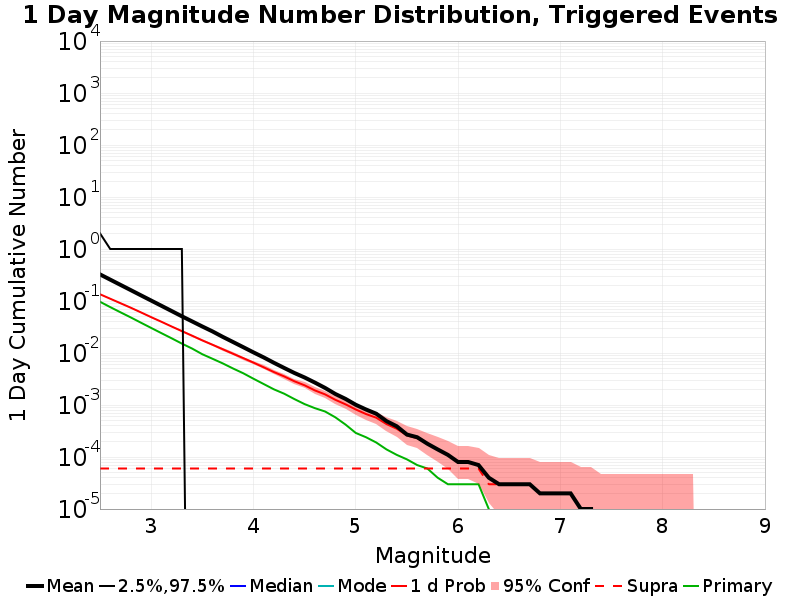

Source data for this figure (header and first rows):
Mag, Mean, 2.5 %ile, 97.5 %ile, Median, Mode, 1 d Probability, 1 d Supra-Seis Prob, Primary Aftershocks Mean
2.5, 0.3248, 0.0, 2.0, 0.0, 0.0, 0.1348, 6.0E-5, 0.09671
2.6, 0.2575, 0.0, 1.0, 0.0, 0.0, 0.1105, 6.0E-5, 0.07628
2.7, 0.2043, 0.0, 1.0, 0.0, 0.0, 0.09079, 6.0E-5, 0.06065
2.8, 0.1621, 0.0, 1.0, 0.0, 0.0, 0.07433, 6.0E-5, 0.04839
2.9, 0.1285, 0.0, 1.0, 0.0, 0.0, 0.06042, 6.0E-5, 0.03827
3.0, 0.102, 0.0, 1.0, 0.0, 0.0, 0.04893, 6.0E-5, 0.03035
3.1, 0.08094, 0.0, 1.0, 0.0, 0.0, 0.03987, 6.0E-5, 0.0241
3.2, 0.06416, 0.0, 1.0, 0.0, 0.0, 0.03232, 6.0E-5, 0.01918
3.3, 0.05083, 0.0, 1.0, 0.0, 0.0, 0.02634, 6.0E-5, 0.01517
3.4, 0.04057, 0.0, 0.0, 0.0, 0.0, 0.02155, 6.0E-5, 0.01218
3.5, 0.03235, 0.0, 0.0, 0.0, 0.0, 0.01745, 6.0E-5, 0.00947
3.6, 0.02598, 0.0, 0.0, 0.0, 0.0, 0.0144, 6.0E-5, 0.00774
3.7, 0.02043, 0.0, 0.0, 0.0, 0.0, 0.01181, 6.0E-5, 0.00631
3.8, 0.01628, 0.0, 0.0, 0.0, 0.0, 0.00968, 6.0E-5, 0.00504
3.9, 0.01295, 0.0, 0.0, 0.0, 0.0, 0.00798, 6.0E-5, 0.00408
4.0, 0.01028, 0.0, 0.0, 0.0, 0.0, 0.00653, 6.0E-5, 0.0032
4.1, 0.00822, 0.0, 0.0, 0.0, 0.0, 0.00531, 6.0E-5, 0.00253
4.2, 0.00648, 0.0, 0.0, 0.0, 0.0, 0.0043, 6.0E-5, 0.002
4.3, 0.00516, 0.0, 0.0, 0.0, 0.0, 0.00355, 6.0E-5, 0.00165
4.4, 0.00413, 0.0, 0.0, 0.0, 0.0, 0.00286, 6.0E-5, 0.0013
4.5, 0.00338, 0.0, 0.0, 0.0, 0.0, 0.00239, 6.0E-5, 0.00104
4.6, 0.0027, 0.0, 0.0, 0.0, 0.0, 0.00191, 6.0E-5, 8.7E-4
4.7, 0.00213, 0.0, 0.0, 0.0, 0.0, 0.0016, 6.0E-5, 7.5E-4
4.8, 0.00163, 0.0, 0.0, 0.0, 0.0, 0.00126, 6.0E-5, 5.8E-4
4.9, 0.00131, 0.0, 0.0, 0.0, 0.0, 0.00103, 6.0E-5, 4.2E-4
5.0, 0.00101, 0.0, 0.0, 0.0, 0.0, 8.2E-4, 6.0E-5, 2.9E-4
5.1, 8.2E-4, 0.0, 0.0, 0.0, 0.0, 6.7E-4, 6.0E-5, 2.4E-4
5.2, 6.8E-4, 0.0, 0.0, 0.0, 0.0, 5.7E-4, 6.0E-5, 1.9E-4
5.3, 4.9E-4, 0.0, 0.0, 0.0, 0.0, 4.3E-4, 6.0E-5, 1.4E-4
5.4, 3.9E-4, 0.0, 0.0, 0.0, 0.0, 3.5E-4, 6.0E-5, 1.1E-4
5.5, 2.7E-4, 0.0, 0.0, 0.0, 0.0, 2.6E-4, 6.0E-5, 9.0E-5
5.6, 2.4E-4, 0.0, 0.0, 0.0, 0.0, 2.3E-4, 6.0E-5, 7.0E-5
5.7, 1.8E-4, 0.0, 0.0, 0.0, 0.0, 1.8E-4, 6.0E-5, 6.0E-5
5.8, 1.4E-4, 0.0, 0.0, 0.0, 0.0, 1.4E-4, 6.0E-5, 4.0E-5
5.9, 1.1E-4, 0.0, 0.0, 0.0, 0.0, 1.1E-4, 6.0E-5, 3.0E-5
6.0, 8.0E-5, 0.0, 0.0, 0.0, 0.0, 8.0E-5, 6.0E-5, 3.0E-5
6.1, 8.0E-5, 0.0, 0.0, 0.0, 0.0, 8.0E-5, 6.0E-5, 3.0E-5
6.2, 7.0E-5, 0.0, 0.0, 0.0, 0.0, 7.0E-5, 6.0E-5, 3.0E-5
6.3, 4.0E-5, 0.0, 0.0, 0.0, 0.0, 4.0E-5, 3.0E-5, 1.0E-5
6.4, 3.0E-5, 0.0, 0.0, 0.0, 0.0, 3.0E-5, 3.0E-5, 0.0
6.5, 3.0E-5, 0.0, 0.0, 0.0, 0.0, 3.0E-5, 3.0E-5, 0.0
6.6, 3.0E-5, 0.0, 0.0, 0.0, 0.0, 3.0E-5, 3.0E-5, 0.0
6.7, 3.0E-5, 0.0, 0.0, 0.0, 0.0, 3.0E-5, 3.0E-5, 0.0
6.8, 2.0E-5, 0.0, 0.0, 0.0, 0.0, 2.0E-5, 2.0E-5, 0.0
6.9, 2.0E-5, 0.0, 0.0, 0.0, 0.0, 2.0E-5, 2.0E-5, 0.0
7.0, 2.0E-5, 0.0, 0.0, 0.0, 0.0, 2.0E-5, 2.0E-5, 0.0
7.1, 2.0E-5, 0.0, 0.0, 0.0, 0.0, 2.0E-5, 2.0E-5, 0.0
7.2, 1.0E-5, 0.0, 0.0, 0.0, 0.0, 1.0E-5, 1.0E-5, 0.0
7.3, 1.0E-5, 0.0, 0.0, 0.0, 0.0, 1.0E-5, 1.0E-5, 0.0
7.4, 0.0, 0.0, 0.0, 0.0, 0.0, 0.0, 0.0, 0.0
7.5, 0.0, 0.0, 0.0, 0.0, 0.0, 0.0, 0.0, 0.0
7.6, 0.0, 0.0, 0.0, 0.0, 0.0, 0.0, 0.0, 0.0
7.7, 0.0, 0.0, 0.0, 0.0, 0.0, 0.0, 0.0, 0.0
7.8, 0.0, 0.0, 0.0, 0.0, 0.0, 0.0, 0.0, 0.0
7.9, 0.0, 0.0, 0.0, 0.0, 0.0, 0.0, 0.0, 0.0
8.0, 0.0, 0.0, 0.0, 0.0, 0.0, 0.0, 0.0, 0.0
8.1, 0.0, 0.0, 0.0, 0.0, 0.0, 0.0, 0.0, 0.0
8.2, 0.0, 0.0, 0.0, 0.0, 0.0, 0.0, 0.0, 0.0
8.3, 0.0, 0.0, 0.0, 0.0, 0.0, 0.0, 0.0, 0.0
8.4, 0.0, 0.0, 0.0, 0.0, 0.0, 0.0, 0.0, 0.0
... 6 more rows
